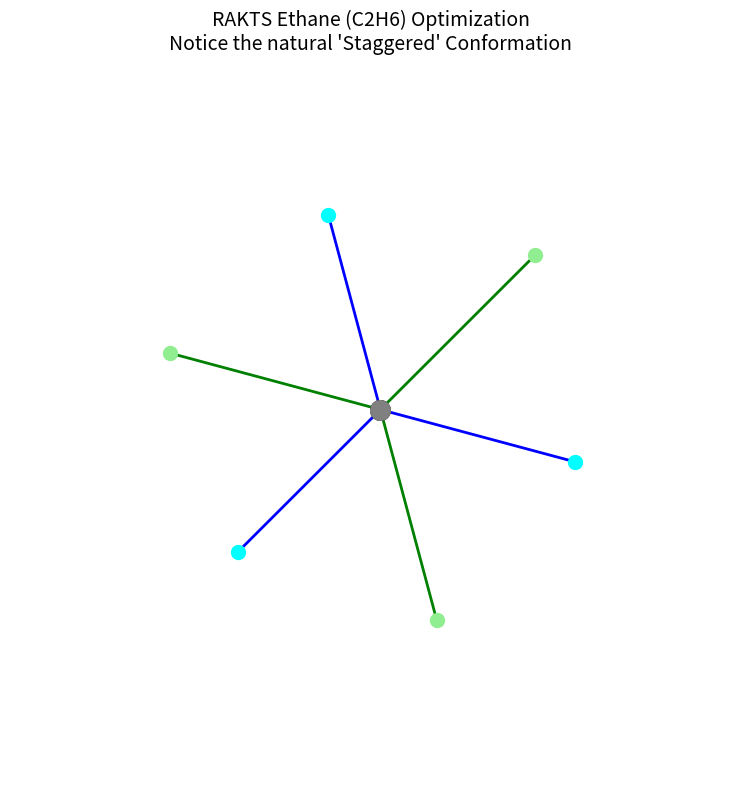

Generate this figure with matplotlib:
import numpy as np
from scipy.optimize import minimize
import matplotlib.pyplot as plt
from mpl_toolkits.mplot3d import Axes3D

def spherical_to_cartesian(theta, phi):
    """Converts spherical angles to a 3D unit vector."""
    return np.array([
        np.sin(theta) * np.cos(phi),
        np.sin(theta) * np.sin(phi),
        np.cos(theta)
    ])

def get_friction(d):
    """RAKTS Kinematic Friction Equation: Boundary layer drag + core incompressibility"""
    return np.exp(-2 * d) + 1 / (d**4 + 1e-6)

def ethane_friction_model(params):
    """
    Evaluates the total structural friction of the Ethane (C2H6) molecule.
    Params contains 12 values: (theta, phi) for 3 Hydrogens on C1, and 3 Hydrogens on C2.
    """
    # Carbon nuclei positions
    bond_length = 1.54  # Empirical C-C bond length roughly scaled
    C1_pos = np.array([0, 0, -bond_length/2])
    C2_pos = np.array([0, 0, bond_length/2])
    
    # Extract Hydrogen angles
    h1_angles = params[0:6].reshape(3, 2)
    h2_angles = params[6:12].reshape(3, 2)
    
    # C1 streams (1 pointing to C2, 3 pointing to H)
    v_c1_bond = np.array([0, 0, 1])  # Vector pointing from C1 to C2
    v_c1_h = [spherical_to_cartesian(ang[0], ang[1]) for ang in h1_angles]
    c1_streams = [v_c1_bond] + v_c1_h
    
    # C2 streams (1 pointing to C1, 3 pointing to H)
    v_c2_bond = np.array([0, 0, -1]) # Vector pointing from C2 to C1
    v_c2_h = [spherical_to_cartesian(ang[0], ang[1]) for ang in h2_angles]
    c2_streams = [v_c2_bond] + v_c2_h
    
    total_fric = 0
    
    # 1. Intra-atomic Friction (C1)
    for i in range(4):
        for j in range(i+1, 4):
            d = np.linalg.norm(c1_streams[i] - c1_streams[j])
            total_fric += get_friction(d)
            
    # 2. Intra-atomic Friction (C2)
    for i in range(4):
        for j in range(i+1, 4):
            d = np.linalg.norm(c2_streams[i] - c2_streams[j])
            total_fric += get_friction(d)
            
    # 3. Inter-atomic Friction (H clouds on C1 interacting with H clouds on C2)
    # Get global coordinates of the Hydrogen stream tips
    global_c1_h = [C1_pos + v for v in v_c1_h]
    global_c2_h = [C2_pos + v for v in v_c2_h]
    
    for h1 in global_c1_h:
        for h2 in global_c2_h:
            d = np.linalg.norm(h1 - h2)
            total_fric += get_friction(d) * 0.5  # Slightly weaker interaction over distance
            
    return total_fric

def optimize_ethane():
    print("Starting RAKTS Multi-Atom Optimization for Ethane (C2H6)...")
    print("Minimizing total kinematic friction...\n")
    
    # Random initial guess for the 12 angles
    np.random.seed(42)
    initial_guess = np.random.rand(12) * 2 * np.pi
    
    # Run the BFGS optimizer
    result = minimize(ethane_friction_model, initial_guess, method='BFGS')
    
    if result.success:
        print("Optimization Successful!")
        print(f"Minimum Total Friction achieved: {result.fun:.4f}\n")
        visualize_molecule(result.x)
    else:
        print("Optimization failed.")

def visualize_molecule(params):
    bond_length = 1.54
    C1_pos = np.array([0, 0, -bond_length/2])
    C2_pos = np.array([0, 0, bond_length/2])
    
    h1_angles = params[0:6].reshape(3, 2)
    h2_angles = params[6:12].reshape(3, 2)
    
    global_c1_h = [C1_pos + spherical_to_cartesian(ang[0], ang[1]) for ang in h1_angles]
    global_c2_h = [C2_pos + spherical_to_cartesian(ang[0], ang[1]) for ang in h2_angles]
    
    # Calculate geometries to prove it worked
    bond_h = spherical_to_cartesian(h1_angles[0][0], h1_angles[0][1])
    angle_rad = np.arccos(np.clip(np.dot(bond_h, np.array([0,0,1])), -1.0, 1.0))
    print(f"C-C-H Angle derived from fluid friction: {np.degrees(angle_rad):.2f}° (Target: ~109.5°)")
    
    # Plotting
    fig = plt.figure(figsize=(10, 8))
    ax = fig.add_subplot(111, projection='3d')
    
    # Plot Carbons
    ax.scatter(*C1_pos, color='black', s=200, label='Carbon 1')
    ax.scatter(*C2_pos, color='grey', s=200, label='Carbon 2')
    ax.plot([C1_pos[0], C2_pos[0]], [C1_pos[1], C2_pos[1]], [C1_pos[2], C2_pos[2]], color='black', linewidth=4)
    
    # Plot Hydrogens on C1
    for h in global_c1_h:
        ax.scatter(*h, color='cyan', s=100)
        ax.plot([C1_pos[0], h[0]], [C1_pos[1], h[1]], [C1_pos[2], h[2]], color='blue', linewidth=2)
        
    # Plot Hydrogens on C2
    for h in global_c2_h:
        ax.scatter(*h, color='lightgreen', s=100)
        ax.plot([C2_pos[0], h[0]], [C2_pos[1], h[1]], [C2_pos[2], h[2]], color='green', linewidth=2)
        
    # Set view for staggered conformation display (looking down the C-C bond)
    ax.view_init(elev=90, azim=0)
    
    ax.set_title("RAKTS Ethane (C2H6) Optimization\nNotice the natural 'Staggered' Conformation", fontsize=14)
    ax.axis('off')
    
    plt.tight_layout()
    plt.savefig("ethane_rakts_optimization.png", dpi=150)
    print("\nVisualization saved to 'ethane_rakts_optimization.png'")
    print("Look at the image from the top-down view. You will see the green Hydrogens perfectly staggered between the blue ones!")
    
if __name__ == "__main__":
    optimize_ethane()
